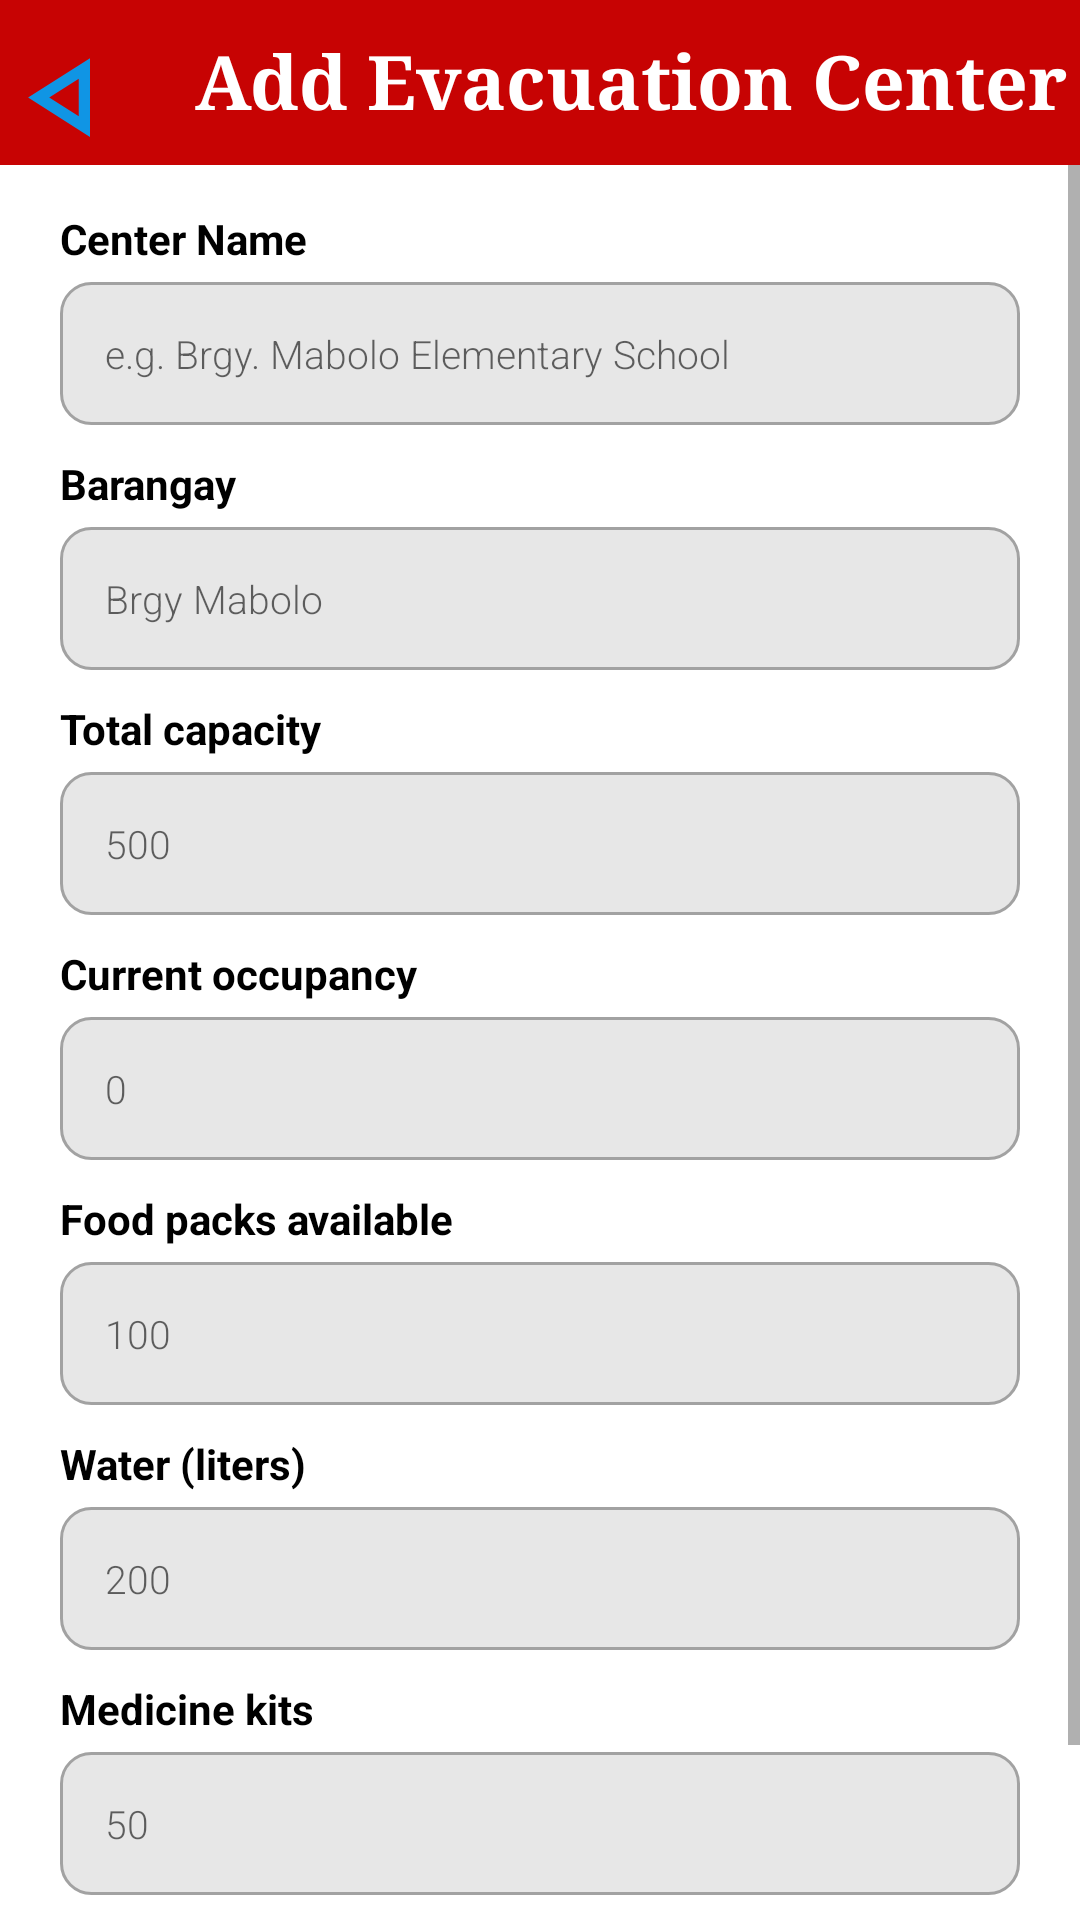

This screen was rendered from an Android layout file. Write that file and the resources it references.
<!-- AndroidManifest.xml: application theme Theme.AgapayPH -->
<!-- res/layout/activity_add_evaculation.xml -->
<?xml version="1.0" encoding="utf-8"?>
<LinearLayout xmlns:android="http://schemas.android.com/apk/res/android"
    xmlns:app="http://schemas.android.com/apk/res-auto"
    xmlns:tools="http://schemas.android.com/tools"
    android:id="@+id/main"
    android:layout_width="match_parent"
    android:orientation="vertical"
    android:background="#C70303"
    android:layout_height="match_parent"
    tools:context=".AddEvaculation">

    <LinearLayout
        android:layout_width="wrap_content"
        android:layout_height="wrap_content"
        android:orientation="horizontal">

        <ImageView
            android:id="@+id/imageView5"
            android:layout_marginTop="10dp"
            android:layout_width="wrap_content"
            android:layout_height="wrap_content"
            app:srcCompat="@drawable/back"
            android:onClick="back"/>

        <TextView
            android:id="@+id/tvTitle"
            android:layout_width="match_parent"
            android:layout_height="wrap_content"
            android:layout_marginLeft="20dp"
            android:layout_marginTop="10dp"
            android:layout_marginBottom="10dp"
            android:fontFamily="serif"
            android:text="Add Evacuation Center"
            android:textColor="@color/white"
            android:textSize="25dp"
            android:textStyle="bold" />
    </LinearLayout>

    <ScrollView
        android:layout_width="match_parent"
        android:layout_height="match_parent"
        android:background="@color/white"
        android:defaultFocusHighlightEnabled="true">

        <LinearLayout
            android:layout_width="match_parent"
            android:layout_height="wrap_content"
            android:orientation="vertical">

            <TextView
                android:id="@+id/textView20"
                android:layout_width="match_parent"
                android:layout_height="wrap_content"
                android:layout_marginLeft="20dp"
                android:layout_marginTop="15dp"
                android:layout_marginBottom="5dp"
                android:text="Center Name"
                android:textColor="@color/black"
                android:textStyle="bold" />

            <EditText
                android:id="@+id/etName"
                android:layout_width="match_parent"
                android:layout_height="wrap_content"
                android:layout_marginLeft="20dp"
                android:layout_marginRight="20dp"
                android:layout_marginBottom="5dp"
                android:background="@drawable/input_border"
                android:ems="10"
                android:focusable="auto"
                android:focusableInTouchMode="true"
                android:fontFamily="sans-serif-light"
                android:hint="e.g. Brgy. Mabolo Elementary School"
                android:inputType="text"
                android:keyboardNavigationCluster="false"
                android:padding="15dp"
                android:textSize="13dp" />

            <TextView
                android:id="@+id/textView204"
                android:layout_width="match_parent"
                android:layout_height="wrap_content"
                android:layout_marginLeft="20dp"
                android:layout_marginTop="5dp"
                android:layout_marginBottom="5dp"
                android:text="Barangay"
                android:textColor="@color/black"
                android:textStyle="bold" />

            <EditText
                android:id="@+id/etBarangay"
                android:layout_width="match_parent"
                android:layout_height="wrap_content"
                android:layout_marginLeft="20dp"
                android:layout_marginRight="20dp"
                android:layout_marginBottom="5dp"
                android:background="@drawable/input_border"
                android:ems="10"
                android:fontFamily="sans-serif-light"
                android:hint="Brgy Mabolo"
                android:inputType="text"
                android:padding="15dp"
                android:textSize="13dp" />

            <TextView
                android:id="@+id/textView205"
                android:layout_width="match_parent"
                android:layout_height="wrap_content"
                android:layout_marginLeft="20dp"
                android:layout_marginTop="5dp"
                android:layout_marginBottom="5dp"
                android:text="Total capacity"
                android:textColor="@color/black"
                android:textStyle="bold" />

            <EditText
                android:id="@+id/etCapacity"
                android:layout_width="match_parent"
                android:layout_height="wrap_content"
                android:layout_marginLeft="20dp"
                android:layout_marginRight="20dp"
                android:layout_marginBottom="5dp"
                android:background="@drawable/input_border"
                android:ems="10"
                android:fontFamily="sans-serif-light"
                android:hint="500"
                android:inputType="number"
                android:padding="15dp"
                android:textSize="13dp" />

            <TextView
                android:id="@+id/textView206"
                android:layout_width="match_parent"
                android:layout_height="wrap_content"
                android:layout_marginLeft="20dp"
                android:layout_marginTop="5dp"
                android:layout_marginBottom="5dp"
                android:text="Current occupancy"
                android:textColor="@color/black"
                android:textStyle="bold" />

            <EditText
                android:id="@+id/etOccupancy"
                android:layout_width="match_parent"
                android:layout_height="wrap_content"
                android:layout_marginLeft="20dp"
                android:layout_marginRight="20dp"
                android:layout_marginBottom="5dp"
                android:background="@drawable/input_border"
                android:ems="10"
                android:fontFamily="sans-serif-light"
                android:hint="0"
                android:inputType="number"
                android:padding="15dp"
                android:textSize="13dp" />

            <TextView
                android:id="@+id/textView207"
                android:layout_width="match_parent"
                android:layout_height="wrap_content"
                android:layout_marginLeft="20dp"
                android:layout_marginTop="5dp"
                android:layout_marginBottom="5dp"
                android:text="Food packs available"
                android:textColor="@color/black"
                android:textStyle="bold" />

            <EditText
                android:id="@+id/etFood"
                android:layout_width="match_parent"
                android:layout_height="wrap_content"
                android:layout_marginLeft="20dp"
                android:layout_marginRight="20dp"
                android:layout_marginBottom="5dp"
                android:background="@drawable/input_border"
                android:ems="10"
                android:fontFamily="sans-serif-light"
                android:hint="100"
                android:inputType="number"
                android:padding="15dp"
                android:textSize="13dp" />

            <TextView
                android:id="@+id/textView209"
                android:layout_width="match_parent"
                android:layout_height="wrap_content"
                android:layout_marginLeft="20dp"
                android:layout_marginTop="5dp"
                android:layout_marginBottom="5dp"
                android:text="Water (liters)"
                android:textColor="@color/black"
                android:textStyle="bold" />

            <EditText
                android:id="@+id/etWater"
                android:layout_width="match_parent"
                android:layout_height="wrap_content"
                android:layout_marginLeft="20dp"
                android:layout_marginRight="20dp"
                android:layout_marginBottom="5dp"
                android:background="@drawable/input_border"
                android:ems="10"
                android:fontFamily="sans-serif-light"
                android:hint="200"
                android:inputType="number"
                android:padding="15dp"
                android:textSize="13dp" />

            <TextView
                android:id="@+id/textView208"
                android:layout_width="match_parent"
                android:layout_height="wrap_content"
                android:layout_marginLeft="20dp"
                android:layout_marginTop="5dp"
                android:layout_marginBottom="5dp"
                android:text="Medicine kits"
                android:textColor="@color/black"
                android:textStyle="bold" />

            <EditText
                android:id="@+id/etMedicine"
                android:layout_width="match_parent"
                android:layout_height="wrap_content"
                android:layout_marginLeft="20dp"
                android:layout_marginRight="20dp"
                android:layout_marginBottom="10dp"
                android:background="@drawable/input_border"
                android:ems="10"
                android:fontFamily="sans-serif-light"
                android:hint="50"
                android:inputType="number"
                android:padding="15dp"
                android:textSize="13dp" />

            <Button
                android:id="@+id/btnSubmit"
                android:layout_width="match_parent"
                android:layout_height="wrap_content"
                android:layout_marginLeft="20dp"
                android:layout_marginTop="15dp"
                android:layout_marginRight="20dp"
                android:background="@drawable/button_bg"
                android:backgroundTint="#B62727"
                android:fontFamily="sans-serif"
                android:onClick="addCenter"
                android:text="Add Center"
                android:textColor="@color/white"
                android:textSize="16dp"
                android:textStyle="bold" />
        </LinearLayout>
    </ScrollView>
</LinearLayout>
<!-- resources referenced by this layout -->
<resources>
  <color name="black">#FF000000</color>
  <color name="white">#FFFFFFFF</color>
  <!-- drawable back (drawable) -->
  <vector xmlns:android="http://schemas.android.com/apk/res/android" android:height="45dp" android:tint="#1095E4" android:viewportHeight="960" android:viewportWidth="960" android:width="45dp">
        
      <path android:fillColor="@android:color/white" android:pathData="M640,760L200,480L640,200L640,760ZM560,480L560,480L560,480ZM560,614L560,346L350,480L560,614Z"/>
      
  </vector>
  <!-- drawable button_bg (drawable) -->
  <?xml version="1.0" encoding="utf-8"?>
  <shape android:shape="rectangle" xmlns:android="http://schemas.android.com/apk/res/android">
      <solid android:color="#1095E4"/>
      <corners android:radius="15dp"/>
      <stroke android:color="#EDE6E6" android:width="1dp"/>
  </shape>
  <!-- drawable input_border (drawable) -->
  <?xml version="1.0" encoding="utf-8"?>
  <selector xmlns:android="http://schemas.android.com/apk/res/android">
      <item android:state_focused="true">
          <shape android:shape="rectangle">
              <solid android:color="#F8F7F7"/>
              <corners android:radius="10dp"/>
              <stroke android:color="#5C88CA" android:width="2dp"/>
          </shape>
      </item>
  
      <item android:state_checked="false" >
          <shape android:shape="rectangle">
              <solid android:color="#E7E7E7"/>
              <corners android:radius="10dp"/>
              <stroke android:color="#A2A2A2" android:width="1dp"/>
          </shape>
      </item>
  </selector>
  <style name="Theme.AgapayPH" parent="Base.Theme.AgapayPH" />
  <style name="Base.Theme.AgapayPH" parent="Theme.AppCompat.Light.NoActionBar">
          
          <item name="android:windowIsTranslucent">true</item>
          
      </style>
</resources>
